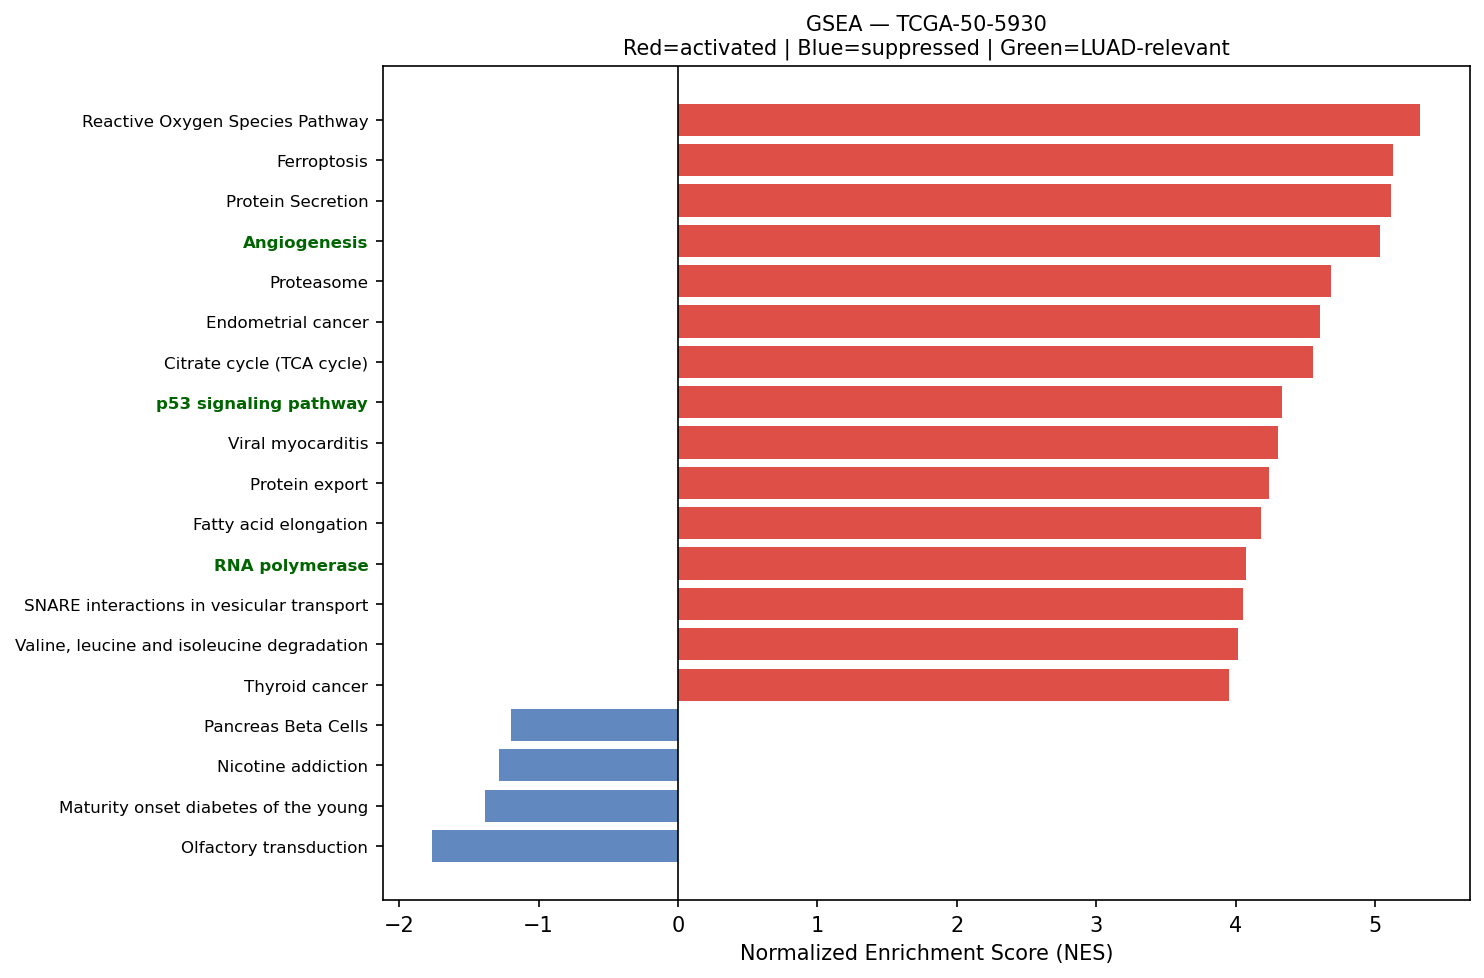

The file beside this chart, header and first rows:
Name	Term	ES	NES	NOM p-val	FDR q-val	FWER p-val	Tag %	Gene %	Lead_genes	gene_set_db	luad_relevant
prerank	Reactive Oxygen Species Pathway	0.7538	5.323	0.0	0.0	0.0	37/48	13.98%	FTL;PRDX1;TXN;PRDX4;GPX4;PRDX6;JUNB;SOD1…	MSigDB_Hallmark_2020	False
prerank	Ferroptosis	0.7448	5.126	0.0	0.0	0.0	32/41	14.33%	FTL;SAT1;CP;GPX4;FTH1;SLC3A2;NCOA4;ACSL4…	KEGG_2021_Human	False
prerank	Protein Secretion	0.7507	5.114	0.0	0.0	0.0	84/96	17.81%	CD63;KRT18;ARF1;TMED2;TMED10;TSPAN8;SOD1…	MSigDB_Hallmark_2020	False
prerank	Angiogenesis	0.696	5.036	0.0	0.0	0.0	29/36	20.35%	COL3A1;TIMP1;LUM;POSTN;APP;S100A4;SPP1;C…	MSigDB_Hallmark_2020	True
prerank	Proteasome	0.7638	4.682	0.0	0.0	0.0	37/46	13.12%	PSMB4;PSMB3;PSMB6;PSMB5;PSMA7;PSME1;PSMD…	KEGG_2021_Human	False
prerank	Endometrial cancer	0.6247	4.605	0.0	0.0	0.0	51/58	26.67%	CDH1;GADD45B;CTNNA1;CTNNB1;CCND1;GRB2;ER…	KEGG_2021_Human	False
prerank	Citrate cycle (TCA cycle)	0.7114	4.554	0.0	0.0	0.0	24/30	14.93%	MDH2;IDH2;SUCLG2;SDHC;IDH1;ACLY;OGDH;SDH…	KEGG_2021_Human	False
prerank	p53 signaling pathway	0.6765	4.332	0.0	0.0	0.0	62/73	26.81%	IGFBP3;SERPINE1;PERP;THBS1;GADD45B;SHISA…	KEGG_2021_Human	True
prerank	Viral myocarditis	0.6852	4.305	0.0	0.0	0.0	47/57	22.40%	ACTB;ACTG1;HLA-DRA;HLA-C;HLA-DRB1;HLA-B;…	KEGG_2021_Human	False
prerank	Protein export	0.855	4.235	0.0	0.0	0.0	18/23	6.00%	HSPA5;SEC61A1;SRP14;SRPRA;SRP9;SEC61B;SE…	KEGG_2021_Human	False
prerank	Fatty acid elongation	0.6938	4.179	0.0	0.0	0.0	25/27	29.40%	ECHS1;PPT1;HADHA;ELOVL1;HADHB;ELOVL5;HAC…	KEGG_2021_Human	False
prerank	RNA polymerase	0.7047	4.069	0.0	0.0	0.0	28/31	25.12%	POLR2L;POLR2A;POLR2J;POLR2K;POLR2G;POLR2…	KEGG_2021_Human	True
prerank	SNARE interactions in vesicular transpor…	0.7093	4.052	0.0	0.0	0.0	30/33	26.53%	VAMP8;VAMP5;VAMP3;VAMP2;YKT6;STX5;VAMP7;…	KEGG_2021_Human	False
prerank	Valine, leucine and isoleucine degradati…	0.593	4.018	0.0	0.0	0.0	39/48	22.59%	ECHS1;HSD17B10;HADHA;ALDH2;DLD;HADHB;HIB…	KEGG_2021_Human	False
prerank	Thyroid cancer	0.7224	3.953	0.0	0.0	0.0	27/37	14.33%	CDH1;GADD45B;CTNNB1;CCND1;NCOA4;CDKN1A;T…	KEGG_2021_Human	False
prerank	Adherens junction	0.7072	3.95	0.0	0.0	0.0	60/71	22.31%	ACTB;ACTG1;RHOA;RAC1;ACTN4;CDH1;NECTIN2;…	KEGG_2021_Human	False
prerank	Bladder cancer	0.7434	3.884	0.0	0.0	0.0	33/41	20.34%	MMP2;THBS1;CDH1;MMP9;CCND1;ERBB2;CDKN1A;…	KEGG_2021_Human	False
prerank	Sphingolipid metabolism	0.6249	3.777	0.0	0.0	0.0	32/48	17.46%	PSAP;GLB1;NEU1;ASAH1;DEGS1;SGPP2;CERS2;U…	KEGG_2021_Human	False
prerank	Type I diabetes mellitus	0.5973	3.723	0.0	0.0	0.0	21/41	12.61%	HLA-DRA;HLA-C;HLA-DRB1;HLA-B;HLA-A;HLA-E…	KEGG_2021_Human	False
prerank	Cysteine and methionine metabolism	0.542	3.687	0.0	0.0	0.0	34/49	21.01%	LDHA;AHCYL2;MDH2;SRM;SMS;GOT2;AHCYL1;AHC…	KEGG_2021_Human	False
prerank	Nucleotide excision repair	0.6137	3.674	0.0	0.0	0.0	37/46	26.06%	PCNA;RAD23B;CETN2;RPA2;RAD23A;POLD2;POLE…	KEGG_2021_Human	False
prerank	Malaria	0.4901	3.64	0.0	0.0	0.0	30/50	23.80%	THBS1;SDC1;CD81;PECAM1;COMP;LRP1;THBS2;I…	KEGG_2021_Human	False
prerank	Notch Signaling	0.7125	3.637	0.0	0.0	0.0	26/32	21.61%	APH1A;LFNG;CCND1;NOTCH3;CUL1;PSENEN;PPAR…	MSigDB_Hallmark_2020	True
prerank	Glycosylphosphatidylinositol (GPI)-ancho…	0.594	3.568	0.0	0.0	0.0	23/26	28.56%	GPAA1;DPM2;PIGS;PIGT;PIGU;PIGK;PIGC;PIGM…	KEGG_2021_Human	False
prerank	Basal transcription factors	0.5308	3.555	0.0	0.0	0.0	33/44	23.75%	TAF7;TAF13;TAF9;GTF2F1;GTF2E2;TAF15;GTF2…	KEGG_2021_Human	False
prerank	Base excision repair	0.6874	3.549	0.0	0.0	0.0	26/33	20.49%	APEX1;PCNA;POLD2;POLE3;HMGB1;UNG;MPG;XRC…	KEGG_2021_Human	False
prerank	Wnt-beta Catenin Signaling	0.5804	3.476	0.0	0.0	0.0	29/42	23.40%	DKK1;NCSTN;CTNNB1;CUL1;PPARD;TP53;NCOR2;…	MSigDB_Hallmark_2020	True
prerank	Glycosphingolipid biosynthesis	0.411	3.423	0.0	0.0	0.0	29/45	27.24%	B4GALT1;HEXB;GLB1;B4GALT3;ST6GALNAC4;B3G…	KEGG_2021_Human	False
prerank	Apical Surface	0.5548	3.386	0.0	0.0	0.0	30/44	26.97%	HSPB1;B4GALT1;APP;FLOT2;LYPD3;GAS1;THY1;…	MSigDB_Hallmark_2020	False
prerank	mTOR signaling pathway	0.5367	3.349	0.0	0.0	0.0	118/154	26.44%	RPS6;RHOA;ATP6V1F;DDIT4;SLC7A5;TNFRSF1A;…	KEGG_2021_Human	True
prerank	DNA replication	0.6433	3.277	0.0	0.0	0.0	29/36	26.06%	PCNA;RPA2;POLD2;MCM3;POLE3;RPA1;MCM7;SSB…	KEGG_2021_Human	False
prerank	Sulfur metabolism	0.8433	3.256	0.0	0.0	0.0	10/10	15.69%	SELENBP1;PAPSS2;SQOR;PAPSS1;BPNT2;ETHE1;…	KEGG_2021_Human	False
prerank	Intestinal immune network for IgA produc…	0.508	3.193	0.0	0.0	0.0	21/45	15.40%	HLA-DRA;HLA-DRB1;CXCR4;HLA-DRB5;HLA-DPA1…	KEGG_2021_Human	True
prerank	Mismatch repair	0.6944	3.167	0.0	0.0	0.0	22/23	26.53%	PCNA;RPA2;POLD2;RPA1;SSBP1;RFC2;RFC1;RPA…	KEGG_2021_Human	False
prerank	Biosynthesis of unsaturated fatty acids	0.6571	3.153	0.0	0.0	0.0	24/27	29.40%	SCD;ELOVL1;ELOVL5;HACD2;SCP2;TECR;ACOX1;…	KEGG_2021_Human	False
prerank	Pyrimidine metabolism	0.5374	3.061	0.0	0.0	0.0	42/56	26.06%	CMPK1;CDA;NME4;TK1;NME3;CANT1;TYMP;DCTD;…	KEGG_2021_Human	False
prerank	Glyoxylate and dicarboxylate metabolism	0.4427	3.035	0.0	0.0	0.0	19/30	19.03%	GLUL;MDH2;DLD;AFMID;SHMT2;CS;CAT;MDH1;MM…	KEGG_2021_Human	False
prerank	Pentose phosphate pathway	0.5535	3.012	0.0	0.0	0.0	18/30	11.49%	PGD;TALDO1;TKT;PGM1;GPI;H6PD;PRPS2;PFKL;…	KEGG_2021_Human	False
prerank	Terpenoid backbone biosynthesis	0.6162	2.967	0.0	0.0	0.0	17/22	18.25%	PMVK;ICMT;PCYOX1;ZMPSTE24;HMGCS1;NUS1;FD…	KEGG_2021_Human	False
prerank	Propanoate metabolism	0.5642	2.912	0.0	0.0	0.0	26/34	24.69%	ECHS1;LDHA;SUCLG2;HADHA;DLD;ACOX1;SUCLG1…	KEGG_2021_Human	False
prerank	Tryptophan metabolism	0.499	2.895	0.0	0.0	0.0	25/42	22.59%	ECHS1;MAOA;HADHA;ALDH2;DLD;AFMID;DLST;DH…	KEGG_2021_Human	False
prerank	Fructose and mannose metabolism	0.6078	2.892	0.0	0.0	0.0	27/33	27.17%	TPI1;PFKFB3;GFUS;HK1;PFKL;PFKP;FBP1;HK2;…	KEGG_2021_Human	False
prerank	Allograft rejection	0.5923	2.886	0.0	0.0	0.0	17/35	9.19%	HLA-DRA;HLA-C;HLA-DRB1;HLA-B;HLA-A;HLA-E…	KEGG_2021_Human	False
prerank	Thyroid hormone synthesis	0.4011	2.835	0.0	0.0	0.0	27/75	11.39%	PDIA4;HSPA5;HSP90B1;ATP1B1;GPX1;CANX;ATF…	KEGG_2021_Human	False
prerank	Arginine and proline metabolism	0.5282	2.814	0.0	0.0	0.0	32/50	21.79%	SAT1;CKB;P4HA1;ALDH18A1;MAOA;PYCR1;SRM;O…	KEGG_2021_Human	False
prerank	Circadian rhythm	0.5708	2.774	0.0	0.0	0.0	23/30	20.52%	BHLHE40;PER1;CUL1;PRKAA1;RORC;SKP1;CSNK1…	KEGG_2021_Human	False
prerank	Graft-versus-host disease	0.5484	2.706	0.0	0.0	0.0	16/38	9.19%	HLA-DRA;HLA-C;HLA-DRB1;HLA-B;HLA-A;HLA-E…	KEGG_2021_Human	False
prerank	Asthma	0.4433	2.676	0.0	0.0	0.0	12/28	9.19%	HLA-DRA;HLA-DRB1;HLA-DRB5;HLA-DPA1;HLA-D…	KEGG_2021_Human	False
prerank	Steroid biosynthesis	0.6878	2.666	0.0	0.0	0.0	16/20	23.23%	DHCR24;CYP24A1;LIPA;DHCR7;SOAT1;MSMO1;FD…	KEGG_2021_Human	False
prerank	Prolactin signaling pathway	0.4256	2.662	0.0	0.0	0.0	43/70	21.43%	FOS;SOCS3;CCND1;GRB2;SHC1;STAT3;STAT1;NR…	KEGG_2021_Human	False
prerank	Histidine metabolism	0.5979	2.641	0.0	0.0	0.0	14/22	19.62%	MAOA;ALDH2;ALDH3B1;ALDH9A1;CNDP2;ALDH1B1…	KEGG_2021_Human	False
prerank	Mucin type O-glycan biosynthesis	0.44	2.63	0.0	0.0	0.0	23/36	26.88%	GALNT3;GALNT1;C1GALT1C1;B4GALT5;ST6GALNA…	KEGG_2021_Human	False
prerank	Aldosterone-regulated sodium reabsorptio…	0.428	2.62	0.0	0.0	0.0	25/36	26.86%	ATP1B1;SCNN1A;ATP1A1;ATP1B3;SFN;SGK1;SCN…	KEGG_2021_Human	False
prerank	Selenocompound metabolism	0.6418	2.598	0.0	0.0	0.0	14/17	25.35%	SEPHS2;TXNRD1;PAPSS2;PAPSS1;MARS1;KYAT3;…	KEGG_2021_Human	False
prerank	Mineral absorption	0.3996	2.549	0.0	0.0	0.0	27/60	14.99%	FTL;SLC34A2;MT2A;ATP1B1;MT1E;FTH1;ATP1A1…	KEGG_2021_Human	False
prerank	Ubiquinone and other terpenoid-quinone b…	0.6913	2.544	0.0	0.0	0.0	8/11	22.54%	VKORC1L1;NQO1;GGCX;VKORC1;COQ2;COQ5;COQ3…	KEGG_2021_Human	False
prerank	Glycolysis / Gluconeogenesis	0.4793	2.52	0.0	0.0	0.0	35/67	11.49%	GAPDH;TPI1;ENO1;PKM;PGK1;LDHA;AKR1A1;ALD…	KEGG_2021_Human	False
prerank	beta-Alanine metabolism	0.4868	2.517	0.0	0.0	0.0	19/30	22.59%	ECHS1;HADHA;ALDH2;ALDH3B1;AOC3;ALDH9A1;C…	KEGG_2021_Human	False
prerank	Non-homologous end-joining	0.6669	2.467	0.0	0.0	0.0	9/13	22.04%	XRCC6;XRCC5;PRKDC;FEN1;POLM;LIG4;XRCC4;P…	KEGG_2021_Human	False
prerank	Other types of O-glycan biosynthesis	0.4947	2.458	0.0	0.0	0.0	33/47	25.06%	B4GALT1;LFNG;GALNT3;GALNT1;C1GALT1C1;B4G…	KEGG_2021_Human	False
... 37 more rows
